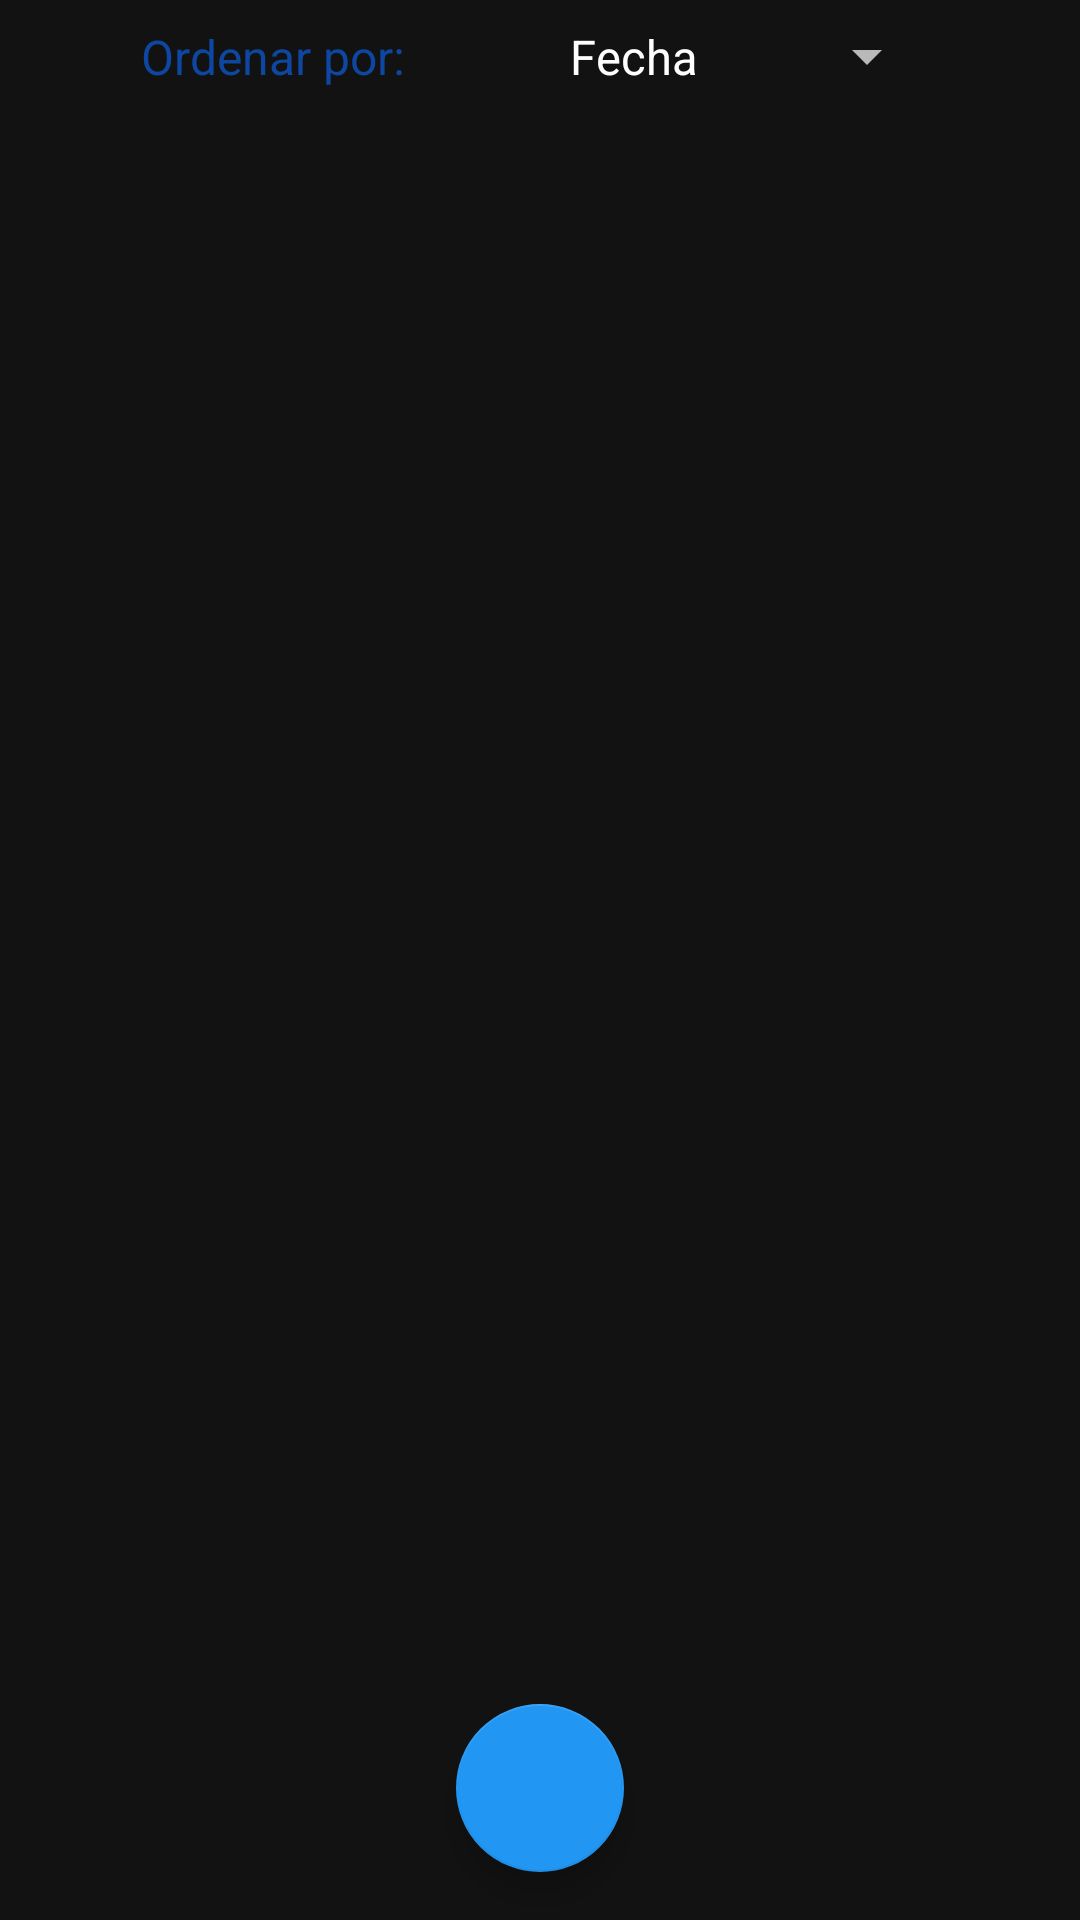

Layout XML and referenced resources for this Android screen:
<!-- AndroidManifest.xml: application theme AppTheme -->
<!-- res/layout/fragment_tracks.xml -->
<?xml version="1.0" encoding="utf-8"?>
<layout xmlns:android="http://schemas.android.com/apk/res/android"
    xmlns:app="http://schemas.android.com/apk/res-auto">

    <data>

        <variable
            name="viewModel"
            type="com.example.tracking.ui.viewmodels.TrackingViewModel" />
    </data>

    <androidx.constraintlayout.widget.ConstraintLayout
        android:layout_width="match_parent"
        android:layout_height="match_parent">

        <TextView
            android:id="@+id/tvFilterBy"
            android:layout_width="wrap_content"
            android:layout_height="wrap_content"
            android:text="@string/sort_by"
            android:textSize="16sp"
            android:textColor="@color/md_blue_900"
            app:layout_constraintBottom_toBottomOf="@+id/spFilter"
            app:layout_constraintStart_toStartOf="parent"
            app:layout_constraintEnd_toStartOf="@+id/spFilter"
            app:layout_constraintTop_toTopOf="parent" />

        <Spinner
            android:id="@+id/spFilter"
            android:layout_width="wrap_content"
            android:layout_height="wrap_content"
            android:entries="@array/filter_options"
            android:paddingTop="8dp"
            android:paddingBottom="8dp"
            app:layout_constraintStart_toEndOf="@+id/tvFilterBy"
            app:layout_constraintEnd_toEndOf="parent"
            app:layout_constraintTop_toTopOf="parent"
            app:setSelection="@{viewModel}" />

        <androidx.recyclerview.widget.RecyclerView
            android:id="@+id/rvTracks"
            android:layout_width="match_parent"
            android:layout_height="0dp"
            android:layout_marginTop="5dp"
            app:layout_constraintBottom_toBottomOf="parent"
            app:layout_constraintEnd_toEndOf="parent"
            app:layout_constraintHorizontal_bias="0.5"
            app:layout_constraintStart_toStartOf="parent"
            app:layout_constraintTop_toBottomOf="@+id/spFilter" />

        <com.google.android.material.floatingactionbutton.FloatingActionButton
            android:id="@+id/fabScroll"
            android:layout_width="wrap_content"
            android:layout_height="wrap_content"
            android:src="@drawable/ic_top"
            android:layout_margin="16dp"
            app:layout_constraintStart_toStartOf="parent"
            app:layout_constraintEnd_toEndOf="parent"
            app:layout_constraintBottom_toBottomOf="parent"/>

    </androidx.constraintlayout.widget.ConstraintLayout>

</layout>
<!-- resources referenced by this layout -->
<resources>
  <string-array name="filter_options">
          <item>Fecha</item>
          <item>Distancia</item>
      </string-array>
  <color name="md_blue_900">#0D47A1</color>
  <string name="sort_by">Ordenar por:</string>
  <style name="AppTheme" parent="Theme.MaterialComponents.NoActionBar">
          
          <item name="colorPrimary">@color/md_blue_900</item>
          <item name="colorSecondary">@color/md_blue_500</item>
          <item name="colorError">@color/errorColor</item>
  
          
          <item name="colorPrimaryVariant">@android:color/white</item>
          <item name="colorSecondaryVariant">@color/md_blue_400</item>
          
          <item name="colorSurface">@color/md_blue_900</item>
          <item name="colorOnPrimary">@color/md_blue_50</item>
          <item name="colorOnSecondary">@color/md_blue_50</item>
          <item name="colorOnBackground">@color/md_blue_50</item>
          <item name="colorOnError">@android:color/white
          </item>
          <item name="colorOnSurface">@android:color/white</item>
          <item name="scrimBackground" tools:ignore="PrivateResource">@color/mtrl_scrim_color</item>
          <item name="textAppearanceHeadline1">@style/TextAppearance.MaterialComponents.Headline1
          </item>
          <item name="textAppearanceHeadline2">@style/TextAppearance.MaterialComponents.Headline2
          </item>
          <item name="textAppearanceHeadline3">@style/TextAppearance.MaterialComponents.Headline3
          </item>
          <item name="textAppearanceHeadline4">@style/TextAppearance.MaterialComponents.Headline4
          </item>
          <item name="textAppearanceHeadline5">@style/TextAppearance.MaterialComponents.Headline5
          </item>
          <item name="textAppearanceHeadline6">@style/TextAppearance.MaterialComponents.Headline6
          </item>
          <item name="textAppearanceSubtitle1">@style/TextAppearance.MaterialComponents.Subtitle1
          </item>
          <item name="textAppearanceSubtitle2">@style/TextAppearance.MaterialComponents.Subtitle2
          </item>
          <item name="textAppearanceBody1">@style/TextAppearance.MaterialComponents.Body1</item>
          <item name="textAppearanceBody2">@style/TextAppearance.MaterialComponents.Body2</item>
          <item name="textAppearanceCaption">@style/TextAppearance.MaterialComponents.Caption</item>
          <item name="textAppearanceButton">@style/TextAppearance.MaterialComponents.Button</item>
          <item name="textAppearanceOverline">@style/TextAppearance.MaterialComponents.Overline</item>
  
          <item name="alertDialogTheme">@style/AlertDialogTheme</item>
      </style>
  <color name="md_blue_500">#2196F3</color>
  <color name="errorColor">#D50000</color>
  <color name="md_blue_400">#42A5F5</color>
  <color name="md_blue_50">#E3F2FD</color>
  <style name="AlertDialogTheme" parent="ThemeOverlay.MaterialComponents.Dialog.Alert">
          <item name="buttonBarPositiveButtonStyle">@style/PositiveButtonStyle</item>
          <item name="buttonBarNegativeButtonStyle">@style/NegativeButtonStyle</item>
      </style>
  <style name="PositiveButtonStyle" parent="Widget.MaterialComponents.Button.TextButton.Dialog">
          <item name="android:textColor">@color/colorAccent</item>
      </style>
  <style name="NegativeButtonStyle" parent="Widget.MaterialComponents.Button.TextButton.Dialog">
          <item name="android:textColor">@color/colorAccent</item>
      </style>
  <color name="colorAccent">#03DAC5</color>
</resources>
